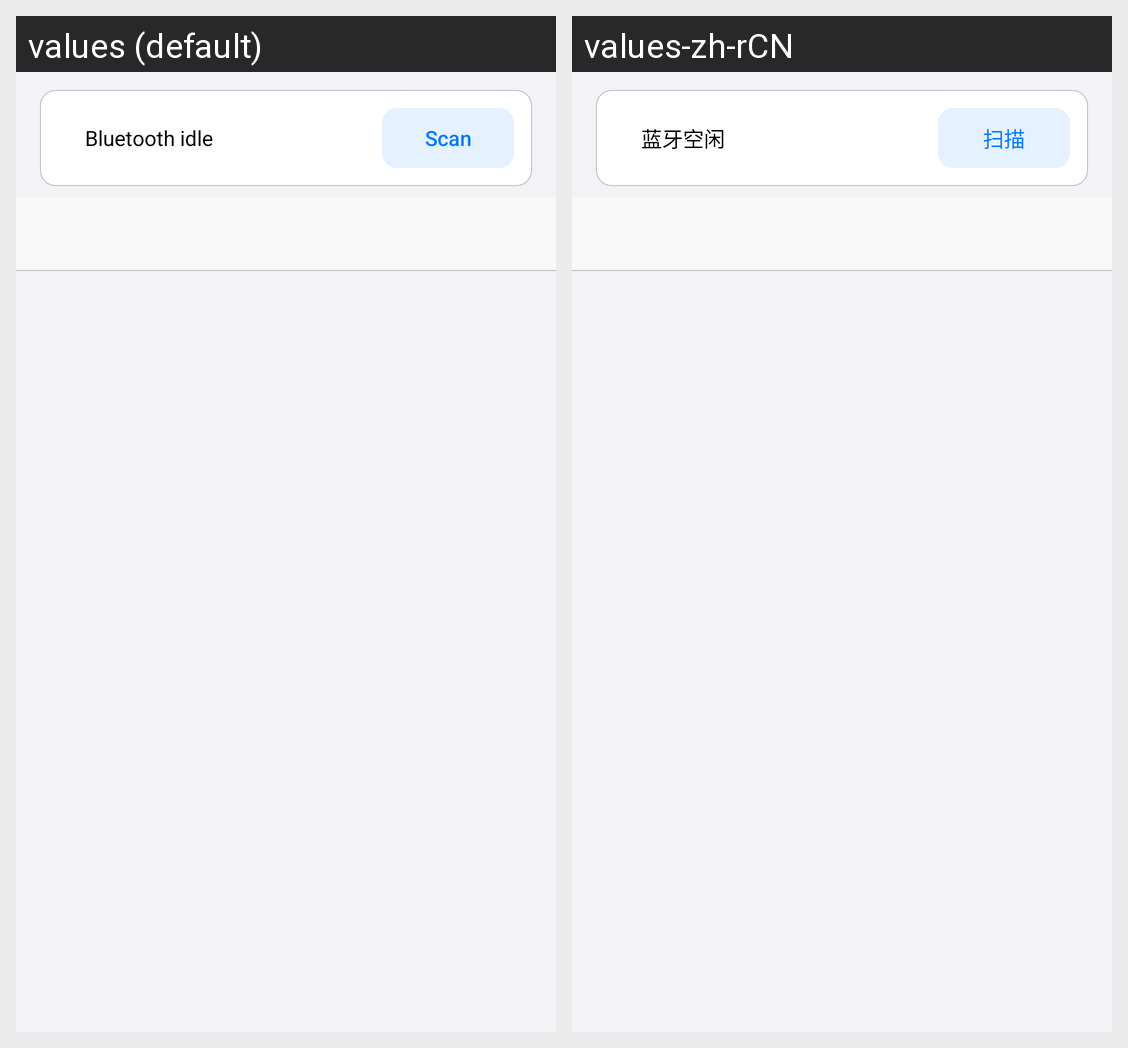

For this localized Android screen grid, give each drawn string resource with its value in every locale shown.
Android screen res/layout/fragment_image_container.xml rendered under 2 locales, left to right: values (default), values-zh-rCN. Device: Nexus 5 (rendered at 1080×1920; each locale shown at half size, 540×960, under a caption strip naming it); theme Theme.SmartPetCollar.
Strings drawn on this screen, with the default value and each locale's value (text and hints the layout hard-codes, and strings that could not be matched under every locale, appear in the picture but are not listed):

ble_idle
  values: Bluetooth idle
  values-zh-rCN: 蓝牙空闲

ble_btn_scan
  values: Scan
  values-zh-rCN: 扫描
